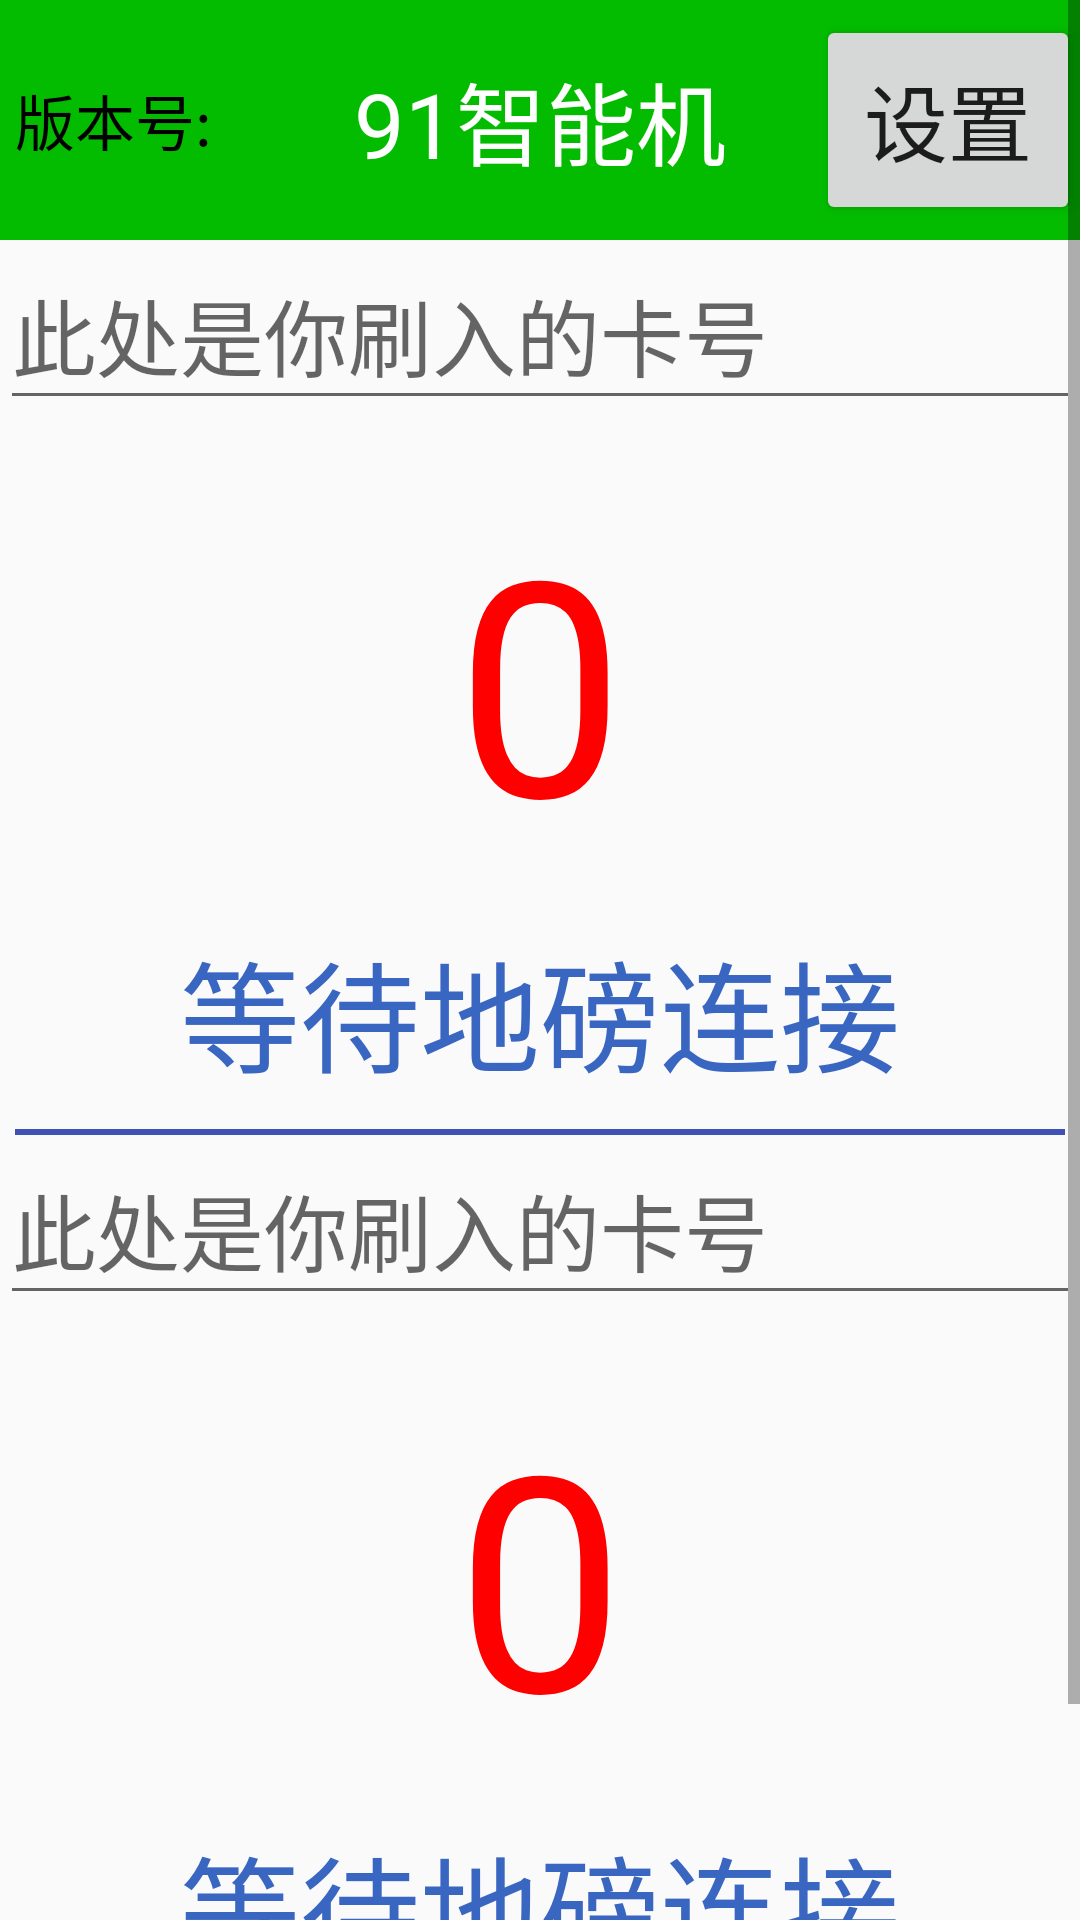

Write the Android layout XML for this screen, with the resource values it uses.
<!-- AndroidManifest.xml: application theme AppTheme -->
<!-- res/layout/activity_main_double.xml -->
<?xml version="1.0" encoding="utf-8"?>
<ScrollView xmlns:android="http://schemas.android.com/apk/res/android"
    android:layout_width="match_parent"
    android:layout_height="wrap_content">

    <LinearLayout
        android:layout_width="match_parent"
        android:layout_height="match_parent"
        android:orientation="vertical">

        <include layout="@layout/topbar" />

        
        <LinearLayout
            android:layout_width="match_parent"
            android:layout_height="wrap_content"
            android:orientation="vertical">

            <EditText
                android:id="@+id/etCardNum"
                android:layout_width="match_parent"
                android:layout_height="60dp"
                android:hint="此处是你刷入的卡号"
                android:singleLine="true" />

            <TextView
                android:id="@+id/tvNumber1"
                android:layout_width="match_parent"
                android:layout_height="wrap_content"
                android:layout_marginTop="20dp"
                android:gravity="center"
                android:text="0"
                android:textColor="@color/red"
                android:textSize="@dimen/text_100" />

            <TextView
                android:id="@+id/tvWait1"
                android:layout_width="match_parent"
                android:layout_height="wrap_content"
                android:layout_marginTop="15dp"
                android:gravity="center"
                android:text="等待地磅连接"
                android:textColor="@color/blue2"
                android:textSize="@dimen/text_large" />

            <TextView
                android:layout_width="match_parent"
                android:layout_height="2dp"
                android:layout_marginLeft="5dp"
                android:layout_marginTop="10dp"
                android:layout_marginRight="5dp"
                android:background="@color/colorPrimary" />

        </LinearLayout>

        
        <LinearLayout
            android:layout_width="match_parent"
            android:layout_height="wrap_content"
            android:orientation="vertical">

            <EditText
                android:id="@+id/etCardNum2"
                android:layout_width="match_parent"
                android:layout_height="60dp"
                android:hint="此处是你刷入的卡号"
                android:singleLine="true" />

            <TextView
                android:id="@+id/tvNumber2"
                android:layout_width="match_parent"
                android:layout_height="wrap_content"
                android:layout_marginTop="20dp"
                android:gravity="center"
                android:text="0"
                android:textColor="@color/red"
                android:textSize="@dimen/text_100" />

            <TextView
                android:id="@+id/tvWait2"
                android:layout_width="match_parent"
                android:layout_height="wrap_content"
                android:layout_marginTop="15dp"
                android:gravity="center"
                android:text="等待地磅连接"
                android:textColor="@color/blue2"
                android:textSize="@dimen/text_large" />

            <TextView
                android:layout_width="match_parent"
                android:layout_height="2dp"
                android:layout_marginLeft="5dp"
                android:layout_marginTop="10dp"
                android:layout_marginRight="5dp"
                android:background="@color/colorPrimary" />

            <RelativeLayout
                android:layout_width="match_parent"
                android:layout_height="wrap_content"
                android:layout_marginTop="15dp">

                <TextView
                    android:id="@+id/tv1"
                    android:layout_width="wrap_content"
                    android:layout_height="wrap_content"
                    android:layout_alignParentStart="true"
                    android:layout_alignParentLeft="true"
                    android:layout_centerVertical="true"
                    android:paddingStart="10dp"
                    android:paddingLeft="10dp"
                    android:text="状态: "
                    android:textSize="@dimen/text_xxxsmall" />

                <TextView
                    android:id="@+id/tvStatus"
                    android:layout_width="wrap_content"
                    android:layout_height="wrap_content"
                    android:layout_alignBottom="@+id/tv1"
                    android:layout_marginStart="10dp"
                    android:layout_marginLeft="10dp"
                    android:layout_toEndOf="@+id/tv1"
                    android:layout_toRightOf="@+id/tv1"
                    android:text="未连接"
                    android:textColor="@color/green"
                    android:textSize="@dimen/text_xxxsmall" />

                <TextView
                    android:id="@+id/tv2"
                    android:layout_width="wrap_content"
                    android:layout_height="wrap_content"
                    android:layout_alignTop="@+id/tvStatus"
                    android:layout_alignParentEnd="true"
                    android:layout_alignParentRight="true"
                    android:layout_marginEnd="20dp"
                    android:layout_marginRight="20dp"
                    android:text="单位： kg"
                    android:textColor="@color/black"
                    android:textSize="@dimen/text_xxxsmall" />
            </RelativeLayout>

        </LinearLayout>

        <SurfaceView
            android:id="@+id/surfaceView"
            android:layout_width="match_parent"
            android:layout_height="0dp" />

        <SurfaceView
            android:id="@+id/surfaceView2"
            android:layout_width="match_parent"
            android:layout_height="0dp" />

    </LinearLayout>
</ScrollView>
<!-- res/layout/topbar.xml (included above) -->
<?xml version="1.0" encoding="utf-8"?>
<RelativeLayout
    xmlns:android="http://schemas.android.com/apk/res/android" android:layout_width="match_parent"
    android:layout_height="80dp"
    android:background="@color/green">

    <TextView
        android:id="@+id/textView"
        android:layout_width="wrap_content"
        android:layout_height="wrap_content"
        android:layout_centerHorizontal="true"
        android:layout_centerVertical="true"
        android:text="91智能机"
        android:textColor="@color/white"
        android:textSize="@dimen/text_15"/>

    <TextView
        android:id="@+id/mVersionTv"
        android:layout_width="wrap_content"
        android:layout_height="wrap_content"
        android:layout_centerVertical="true"
        android:layout_marginLeft="5dp"
        android:text="版本号:"
        android:textColor="@color/black"
        android:textSize="20sp"/>

    <Button
        android:visibility="gone"
        android:id="@+id/btnCard"
        android:layout_width="wrap_content"
        android:layout_height="wrap_content"
        android:layout_alignParentEnd="true"
        android:layout_alignParentRight="true"
        android:layout_centerVertical="true"
        android:text="刷卡" />

    <Button
        android:visibility="visible"
        android:id="@+id/btn_setting"
        android:text="设置"
        android:layout_centerVertical="true"
        android:layout_alignParentRight="true"
        android:layout_width="wrap_content"
        android:layout_height="70dp" />

    <Button
        android:visibility="gone"
        android:layout_toLeftOf="@id/btn_setting"
        android:id="@+id/btn_setting1"
        android:text="+数据"
        android:layout_centerVertical="true"
        android:layout_width="wrap_content"
        android:layout_height="70dp" />

</RelativeLayout>
<!-- resources referenced by this layout -->
<resources>
  <color name="black">#000000</color>
  <color name="blue2">#3966c1</color>
  <color name="colorPrimary">#3F51B5</color>
  <color name="green">#03bc00</color>
  <color name="red">#ff0000</color>
  <color name="white">#ffffff</color>
  <dimen name="text_100">100.0sp</dimen>
  <dimen name="text_15">30.0sp</dimen>
  <dimen name="text_large">40.0sp</dimen>
  <dimen name="text_xxxsmall">20.0sp</dimen>
  <style name="AppTheme" parent="Theme.AppCompat.Light.NoActionBar">
          
          <item name="colorPrimary">@color/colorPrimary</item>
          <item name="colorPrimaryDark">@color/colorPrimaryDark</item>
          <item name="colorAccent">@color/colorAccent</item>
      </style>
  <color name="colorPrimaryDark">#303F9F</color>
  <color name="colorAccent">#FF4081</color>
</resources>
